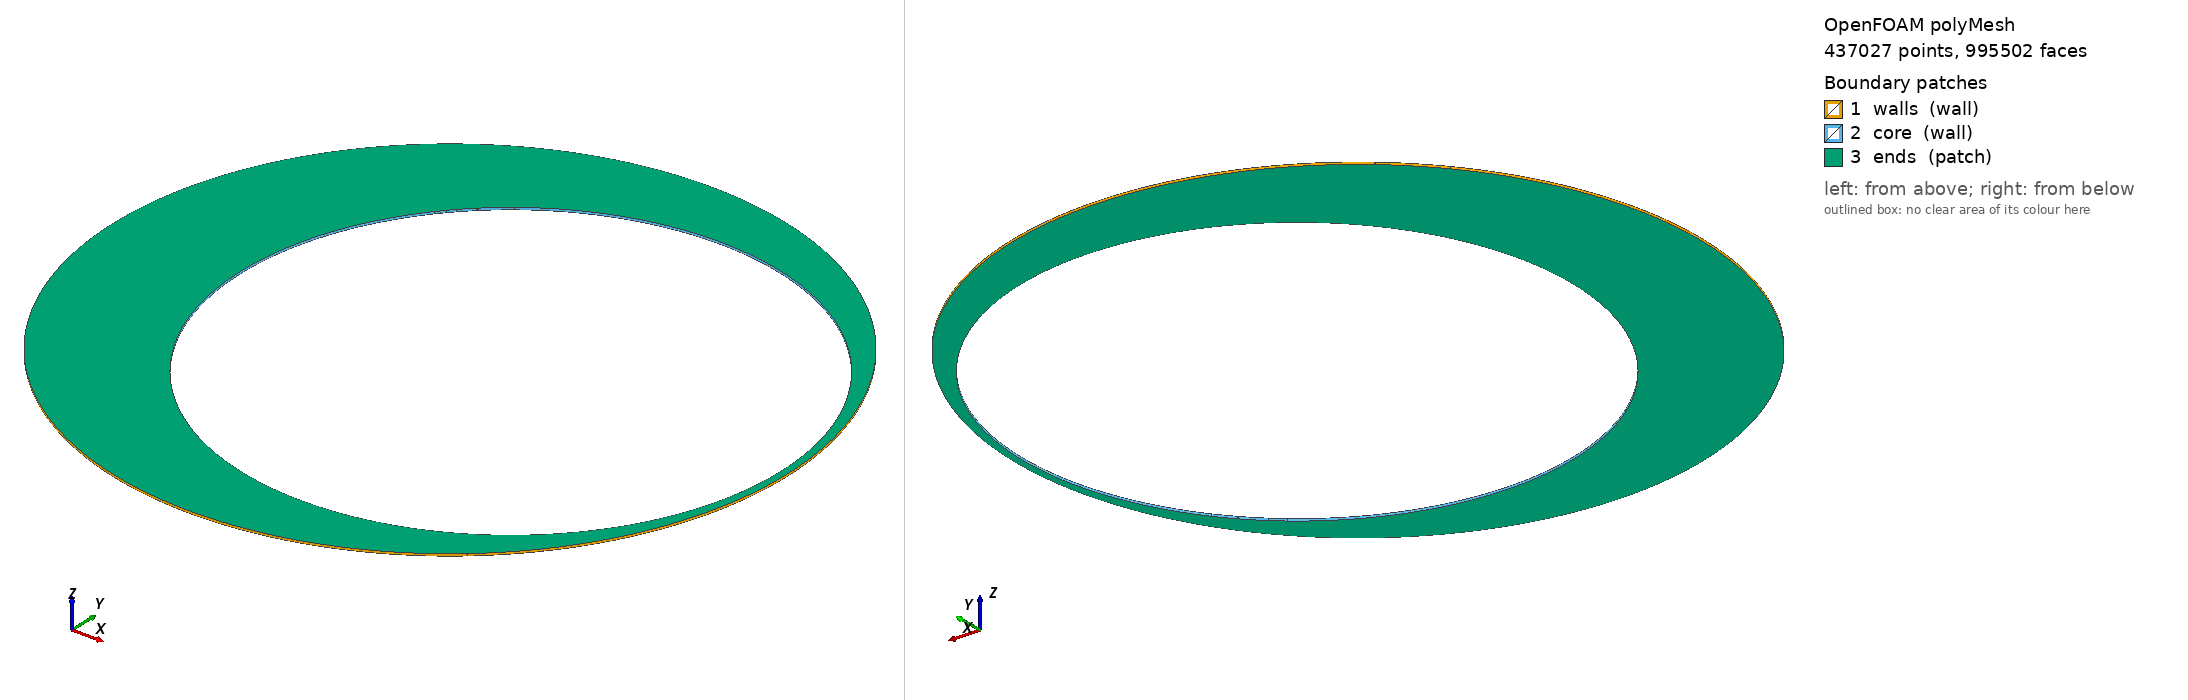

OpenFOAM case: the committed polyMesh, 437027 points, 995502 faces. Boundary patches (legend numbers): 1 walls (wall), 2 core (wall), 3 ends (patch). Left view from above one corner, right view from below the opposite corner. Boundary conditions: 0 field file(s) under 0/; 0 of 3 drawn patches have an entry in a shipped field file.

=== constant/polyMesh/boundary ===
/*--------------------------------*- C++ -*----------------------------------*\
  written by cutmesh
\*---------------------------------------------------------------------------*/
FoamFile
{
    format      ascii;
    class       polyBoundaryMesh;
    location    "constant/polyMesh";
    object      boundary;
}
// * * * * * * * * * * * * * * * * * * * * * * * * * * * * * * * * * * * * * //

3
(
    walls
    {
        type            wall;
        inGroups        List<word> 1(wall);
        nFaces          14664;
        startFace       716858;
    }
    core
    {
        type            wall;
        inGroups        List<word> 1(wall);
        nFaces          11800;
        startFace       731522;
    }
    ends
    {
        type            patch;
        nFaces          252180;
        startFace       743322;
    }
)


Also in the case, not shown: constant/polyMesh/faces.gz (numeric list); constant/polyMesh/neighbour.gz (numeric list); constant/polyMesh/owner.gz (numeric list); constant/polyMesh/points.gz (numeric list).
